Run: headless pygame with SDL's dummy video driver; simulated clock (each Clock.tick advances the game by its frame time, no real sleeping); random seed 0; keys injected as events and as key.get_pressed() state; no mouse input.
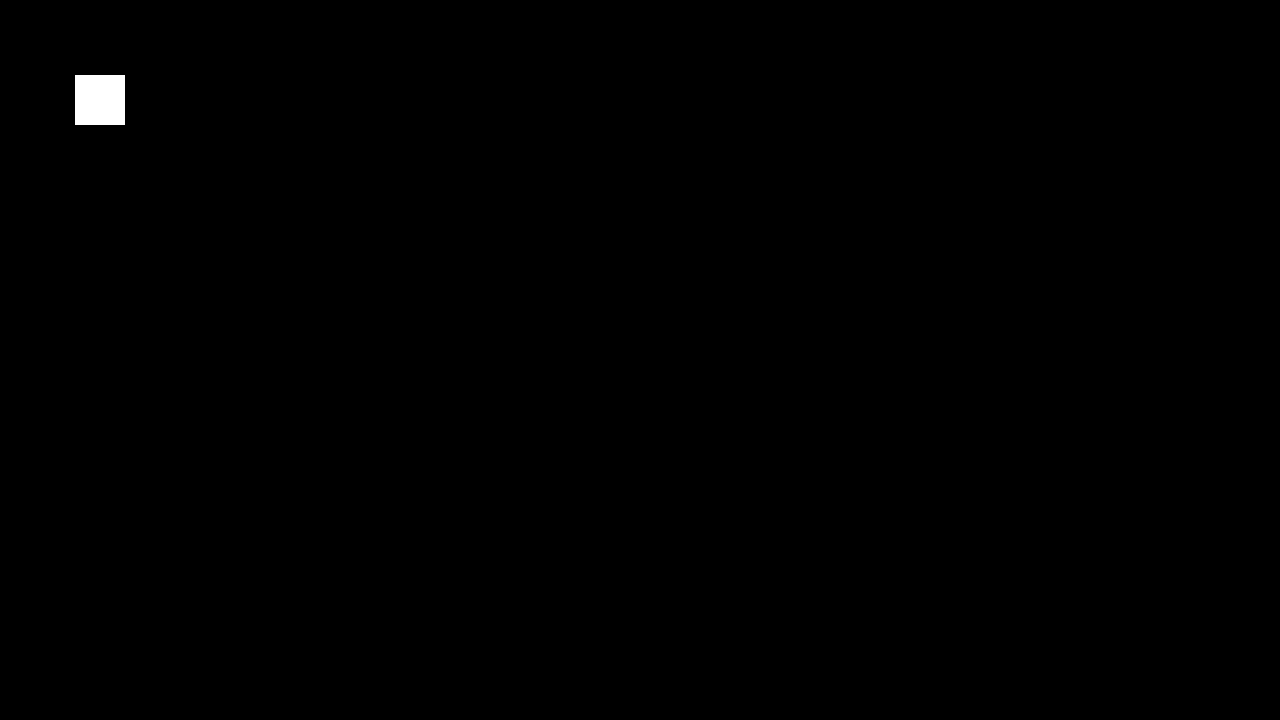
Frame 1 of 4 · flips 1–60 · no input
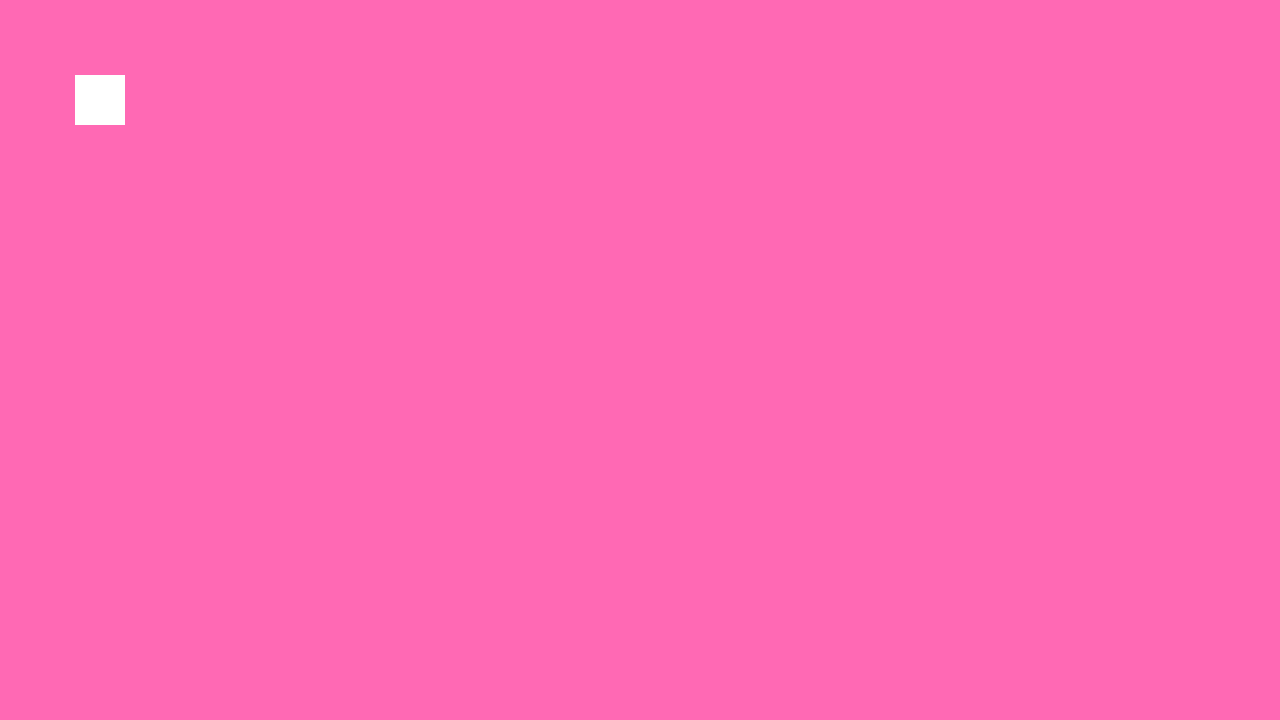
Frame 2 of 4 · flips 61–180 · tapped SPACE, RETURN · held RIGHT (→), D
Frame 3 of 4 · flips 181–300 · held DOWN (↓), S · screen unchanged from frame 2, image omitted
Frame 4 of 4 · flips 301–420 · held LEFT (←), A, UP (↑), W · screen unchanged from frame 3, image omitted

The pygame program that drew these frames:

import pygame, sys

class Crosshair(pygame.sprite.Sprite):
    def __init__(self, width, height, pos_x, pos_y, color):
        super().__init__()
        self.image = pygame.Surface([width, height])
        self.image.fill(color)
        self.rect = self.image.get_rect()
        self.rect.center = [pos_x, pos_y]

# General Setup
pygame.init()
clock = pygame.time.Clock()

current_time = 0
button_press_time = 0

# Game Screen
screen_width = 1280
screen_height= 720
screen = pygame.display.set_mode((screen_width, screen_height))

crosshair = Crosshair(50, 50, 100, 100,(255, 255, 255))

crosshair_group = pygame.sprite.Group()
crosshair_group.add(crosshair)

while True:
    for event in pygame.event.get():
        if event.type == pygame.QUIT:
            pygame.quit()
            sys.exit()
        if event.type == pygame.KEYDOWN:
            button_press_time = pygame.time.get_ticks()
            screen.fill((255,105,180))
    current_time = pygame.time.get_ticks()

    if current_time - button_press_time > 2000:
        screen.fill((0, 0, 0))
    
    crosshair_group.draw(screen)
    pygame.display.flip()
    clock.tick(60)
